Dataset: OneboardShapeDataset (GitHub, timonharz/OneboardShapeDataset). Classes: ellipse, line, parallelogram, pentagon, rectangle, trapezoid.

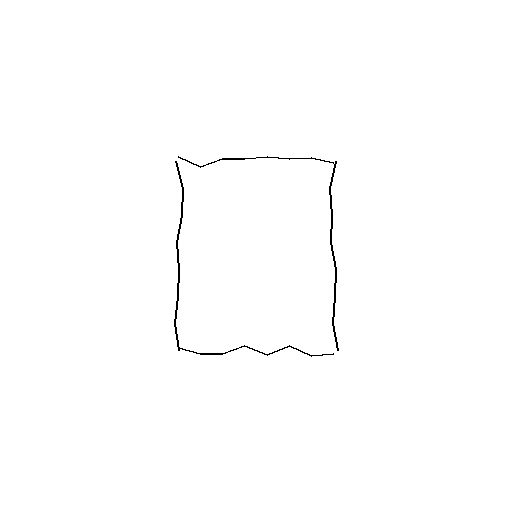
Label: rectangle

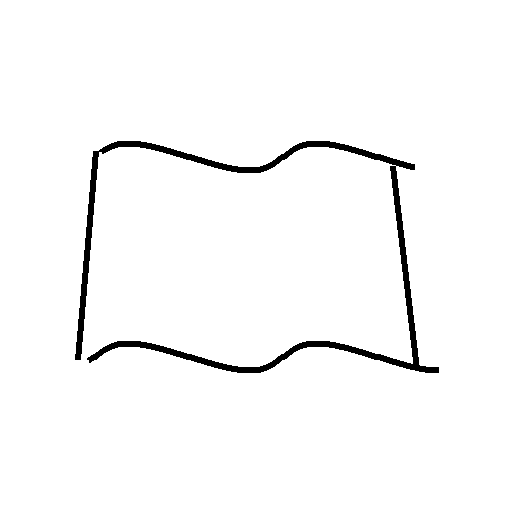
Label: trapezoid

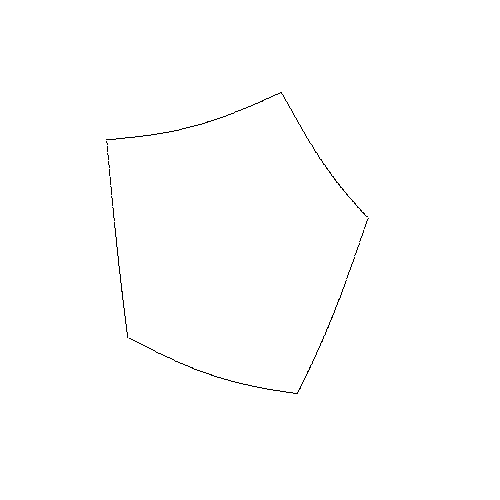
Label: pentagon

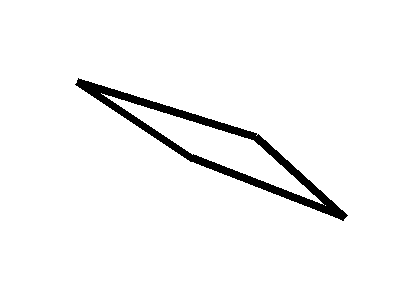
Label: parallelogram

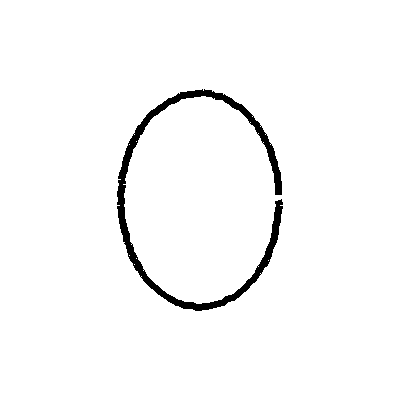
Label: ellipse

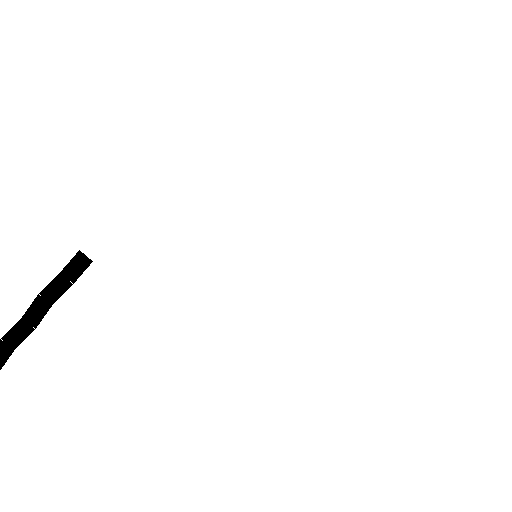
Label: line
